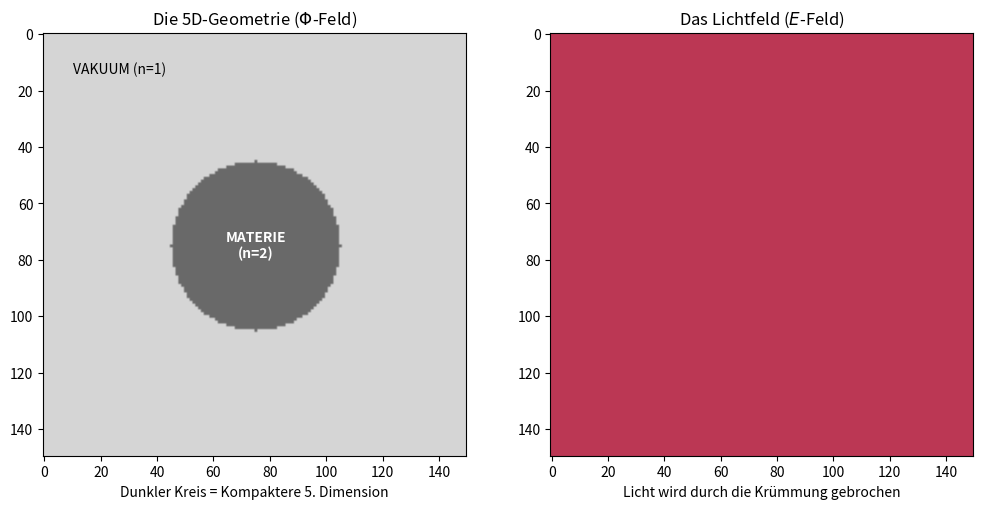

Write Python code to recreate this figure.
import numpy as np
import matplotlib.pyplot as plt
from matplotlib.animation import FuncAnimation, PillowWriter, FFMpegWriter
import sys

def run_field_explorer():
    print("--- 5D Field Explorer: Visualizing Refraction as Geometry ---")
    
    # --- Physik ---
    SIZE = 150 # Grid Size
    phi_field = np.ones((SIZE, SIZE)) # Vakuum phi=1
    e_field = np.zeros((SIZE, SIZE))  # Lichtpuls

    # Wir platzieren "Materie" in der Mitte (einen Kristall)
    # Materie bedeutet: Das Phi-Feld ist hier "steifer" (höhere Dichte)
    center_y, center_x = SIZE // 2, SIZE // 2
    radius = 30
    y, x = np.ogrid[:SIZE, :SIZE]
    
    # Materie mit weicher Kante für schönere Simulation
    dist_sq = (x - center_x)**2 + (y - center_y)**2
    mask = dist_sq <= radius**2
    phi_field[mask] = 0.5 # Kleineres Phi -> Höherer Brechungsindex (n=2)
    
    # Simulation Parameters
    dt = 0.5
    dx = 1.0
    c = 1.0

    # Arrays für Zeit-Integration (FDTD)
    e_current = np.zeros((SIZE, SIZE))
    e_prev = np.zeros((SIZE, SIZE))
    e_next = np.zeros((SIZE, SIZE))

    # --- Visualisierung ---
    fig, (ax1, ax2) = plt.subplots(1, 2, figsize=(12, 6))

    im1 = ax1.imshow(phi_field, cmap='gray', vmin=0.0, vmax=1.2)
    ax1.set_title("Die 5D-Geometrie ($\Phi$-Feld)")
    ax1.set_xlabel("Dunkler Kreis = Kompaktere 5. Dimension")
    
    # Text overlay on Phi Field
    ax1.text(center_x, center_y, "MATERIE\n(n=2)", color='white', ha='center', va='center', fontweight='bold')
    ax1.text(10, 10, "VAKUUM (n=1)", color='black', ha='left', va='top')

    im2 = ax2.imshow(e_current, cmap='inferno', vmin=-0.5, vmax=0.5)
    ax2.set_title("Das Lichtfeld ($E$-Feld)")
    ax2.set_xlabel("Licht wird durch die Krümmung gebrochen")

    def update(frame):
        nonlocal e_current, e_prev, e_next
        
        # 1. Laplace-Operator (Raumkrümmung)
        laplacian = (
            np.roll(e_current, 1, axis=0) + np.roll(e_current, -1, axis=0) +
            np.roll(e_current, 1, axis=1) + np.roll(e_current, -1, axis=1) -
            4 * e_current
        ) / (dx**2)
        
        # 2. Wellengleichung mit 5D-Kopplung
        # Die lokale Lichtgeschwindigkeit ist c * phi
        # FDTD Update Rule: u(t+dt) = 2u(t) - u(t-dt) + v^2 * dt^2 * laplacian
        v_local_sq = (c * phi_field)**2
        
        # Damping boundary to prevent reflections from edges
        # Simple damping at borders
        damping = np.ones_like(e_current)
        edge = 10
        damping[:edge, :] *= 0.8
        damping[-edge:, :] *= 0.8
        damping[:, :edge] *= 0.8
        damping[:, -edge:] *= 0.8
        
        e_next = (2*e_current - e_prev + v_local_sq * laplacian * (dt**2)) * damping
        
        # Quelle (Laserpuls von links, schräg einfallend)
        # Wir simulieren eine ebene Welle, die von links oben kommt
        if frame < 60:
            sources_y = np.arange(20, 80)
            sources_x = 10
            phase = sources_y * 0.2 # Winkel
            e_next[sources_y, sources_x] += 0.5 * np.sin(frame * 0.5 + phase)
        
        # Update
        e_prev = e_current.copy()
        e_current = e_next.copy()
        
        im2.set_data(e_current)
        return [im2]
    
    def init():
        """Reset simulation to initial state - ensures animation starts from frame 0."""
        nonlocal e_current, e_prev, e_next
        e_current = np.zeros((SIZE, SIZE))
        e_prev = np.zeros((SIZE, SIZE))
        e_next = np.zeros((SIZE, SIZE))
        im2.set_data(e_current)
        return [im2]
    
    frames = 500
    anim = FuncAnimation(fig, update, frames=frames, interval=30, blit=True, init_func=init)
    
    # Save Logic
    if "--batch" in sys.argv:
        import os
        
        # Ensure images/ directory exists
        output_dir = "images"
        if not os.path.exists(output_dir):
            os.makedirs(output_dir)
            
        gif_path = os.path.join(output_dir, 'field_explorer.gif')
        png_path = os.path.join(output_dir, 'field_explorer_snapshot.png')
        mp4_path = os.path.join(output_dir, 'field_explorer.mp4')

        print(f"Saving animation to '{gif_path}'...")
        anim.save(gif_path, writer=PillowWriter(fps=30))
        print("Animation saved.")
        
        # Save as MP4
        try:
            print(f"Saving MP4 to '{mp4_path}'...")
            anim.save(mp4_path, writer=FFMpegWriter(fps=30), dpi=100)
            print(f"MP4 saved.")
        except Exception as e:
            print(f"FFmpeg not found or error saving MP4: {e}. Skipping MP4.")
        
        # Also save a snapshot for static report
        plt.savefig(png_path)
    else:
        plt.show()

if __name__ == "__main__":
    run_field_explorer()
